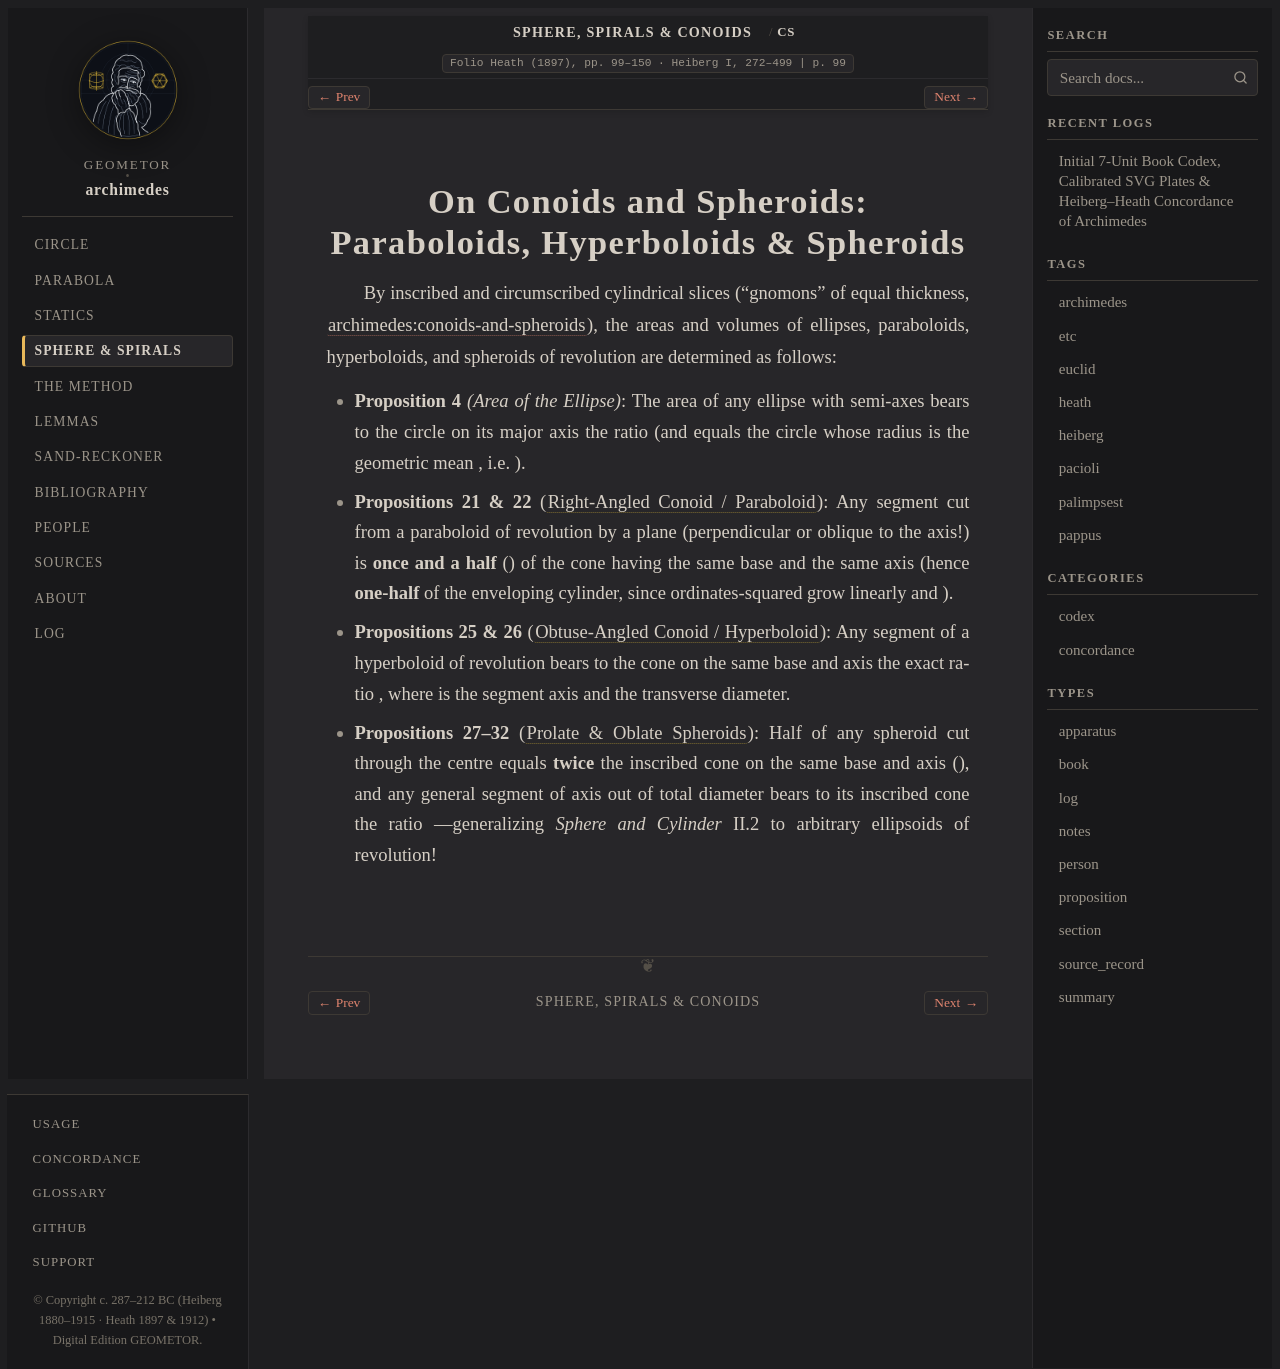

repository: geometor/archimedes · page: sphere_and_spirals/conoids_spheroids.html · generator: sphinx

:canonical_id: CS
:order: 4
:type: section

On Conoids and Spheroids: Paraboloids, Hyperboloids & Spheroids
===============================================================

.. folio:: Heath (1897), pp. 99–150 · Heiberg I, 272–499
   :page: 99

By inscribed and circumscribed cylindrical slices ("gnomons" of equal thickness, :cite:`archimedes:conoids-and-spheroids`), the areas and volumes of ellipses, paraboloids, hyperboloids, and spheroids of revolution are determined as follows:

* **Proposition 4** *(Area of the Ellipse)*: The area of any ellipse with semi-axes :eq:`a, b` bears to the circle on its major axis :eq:`2a` the ratio :eq:`b : a` (and equals the circle whose radius is the geometric mean :eq:`\sqrt{ab}`, i.e. :eq:`\text{Area} = \pi ab`).
* **Propositions 21 & 22** (:term:`Right-Angled Conoid / Paraboloid <orthogonion-konoeides>`): Any segment cut from a paraboloid of revolution by a plane (perpendicular or oblique to the axis!) is **once and a half** (:eq:`\frac{3}{2}`) of the cone having the same base and the same axis (hence **one-half** of the enveloping cylinder, since ordinates-squared grow linearly :eq:`y^2 \propto x` and :eq:`\sum_{k=1}^n k \sim \frac{1}{2}n^2`).
* **Propositions 25 & 26** (:term:`Obtuse-Angled Conoid / Hyperboloid <amblygonion-konoeides>`): Any segment of a hyperboloid of revolution bears to the cone on the same base and axis the exact ratio :eq:`(AD + 3a) : (AD + 2a)`, where :eq:`AD` is the segment axis and :eq:`2a` the transverse diameter.
* **Propositions 27–32** (:term:`Prolate & Oblate Spheroids <sphairoeides>`): Half of any spheroid cut through the centre equals **twice** the inscribed cone on the same base and axis (:eq:`V = \frac{4}{3}\pi a b^2`), and any general segment of axis :eq:`h` out of total diameter :eq:`2a` bears to its inscribed cone the ratio :eq:`(3a - h) : (2a - h)`—generalizing *Sphere and Cylinder* II.2 to arbitrary ellipsoids of revolution!

.. qed::
